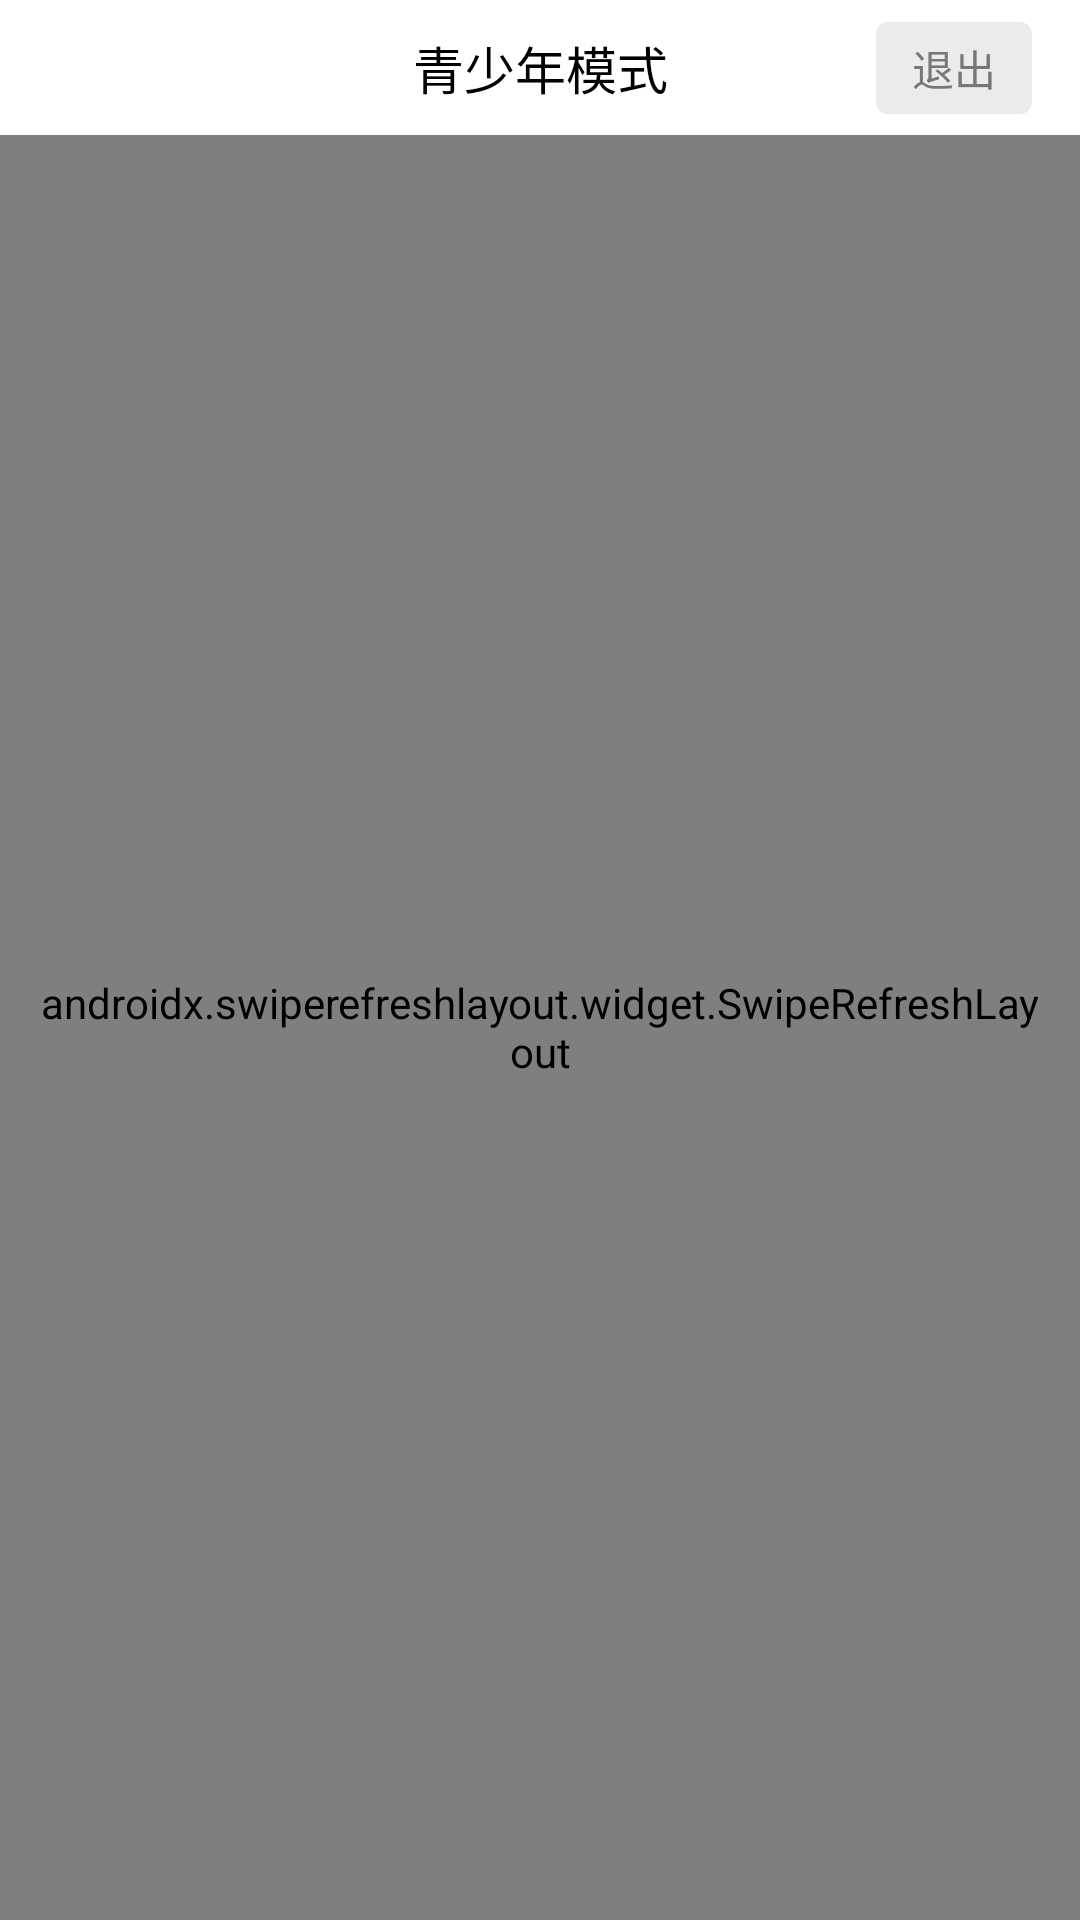

Produce the Android XML layout that renders to this screen, including the resource entries it uses.
<!-- AndroidManifest.xml: application theme Theme.Video -->
<!-- res/layout/activity_teen_mode_content.xml -->
<?xml version="1.0" encoding="utf-8"?>

<androidx.constraintlayout.widget.ConstraintLayout xmlns:android="http://schemas.android.com/apk/res/android"
    xmlns:app="http://schemas.android.com/apk/res-auto"
    xmlns:tools="http://schemas.android.com/tools"
    android:layout_width="match_parent"
    android:layout_height="match_parent"
    android:fitsSystemWindows="true">

    <androidx.constraintlayout.widget.ConstraintLayout
        android:id="@+id/toolbar"
        android:layout_width="0dp"
        android:layout_height="45dp"
        app:layout_constraintEnd_toEndOf="parent"
        app:layout_constraintStart_toStartOf="parent"
        app:layout_constraintTop_toTopOf="parent">

        <TextView
            android:id="@+id/timer"
            android:layout_width="wrap_content"
            android:layout_height="wrap_content"
            android:layout_marginStart="16dp"
            android:textColor="@color/black"
            app:layout_constraintBottom_toBottomOf="parent"
            app:layout_constraintStart_toStartOf="parent"
            app:layout_constraintTop_toTopOf="parent"
            tools:text="40:00" />

        <TextView
            android:layout_width="wrap_content"
            android:layout_height="wrap_content"
            android:text="青少年模式"
            android:textColor="#010101"
            android:textSize="17sp"
            app:layout_constraintBottom_toBottomOf="parent"
            app:layout_constraintEnd_toEndOf="parent"
            app:layout_constraintStart_toStartOf="parent"
            app:layout_constraintTop_toTopOf="parent" />

        <TextView
            android:id="@+id/quit"
            android:layout_width="wrap_content"
            android:layout_height="wrap_content"
            android:layout_marginEnd="16dp"
            android:background="@drawable/bg_quit_teen_mode"
            android:paddingHorizontal="12dp"
            android:paddingVertical="5dp"
            android:text="退出"
            android:textColor="#777777"
            android:textSize="14sp"
            app:layout_constraintBottom_toBottomOf="parent"
            app:layout_constraintEnd_toEndOf="parent"
            app:layout_constraintTop_toTopOf="parent" />

    </androidx.constraintlayout.widget.ConstraintLayout>

    <androidx.swiperefreshlayout.widget.SwipeRefreshLayout
        android:id="@+id/swipe_refresh"
        android:layout_width="0dp"
        android:layout_height="0dp"
        android:paddingHorizontal="12.5dp"
        app:layout_constraintBottom_toBottomOf="parent"
        app:layout_constraintEnd_toEndOf="parent"
        app:layout_constraintStart_toStartOf="parent"
        app:layout_constraintTop_toBottomOf="@id/toolbar">

        <androidx.recyclerview.widget.RecyclerView
            android:id="@+id/recycler_view"
            android:layout_width="match_parent"
            android:layout_height="match_parent"
            android:overScrollMode="never" />

    </androidx.swiperefreshlayout.widget.SwipeRefreshLayout>

</androidx.constraintlayout.widget.ConstraintLayout>
<!-- resources referenced by this layout -->
<resources>
  <color name="black">#FF000000</color>
  <!-- drawable bg_quit_teen_mode (drawable) -->
  <?xml version="1.0" encoding="utf-8"?>
  
  <shape xmlns:android="http://schemas.android.com/apk/res/android">
      <solid android:color="#EBEBEB" />
      <corners android:radius="4dp" />
  </shape>
  <style name="Theme.Video" parent="Theme.MaterialComponents.DayNight.NoActionBar">
          
          <item name="colorPrimary">@color/purple_500</item>
          <item name="colorPrimaryVariant">@color/purple_700</item>
          <item name="colorOnPrimary">@color/white</item>
          
          <item name="colorSecondary">@color/theme_color</item>
          <item name="colorSecondaryVariant">@color/teal_700</item>
          <item name="colorOnSecondary">@color/black</item>
          
          <item name="android:statusBarColor">@color/transparent</item>
          
          <item name="android:windowLightStatusBar">true</item>
          <item name="android:textColorLink">@color/link_color</item>
      </style>
  <color name="purple_500">#FF368CFF</color>
  <color name="purple_700">#FF3700B3</color>
  <color name="white">#FFFFFFFF</color>
  <color name="theme_color">#FF368CFF</color>
  <color name="teal_700">#FF018786</color>
  <color name="transparent">#00000000</color>
  <color name="link_color">#399AD8</color>
</resources>
